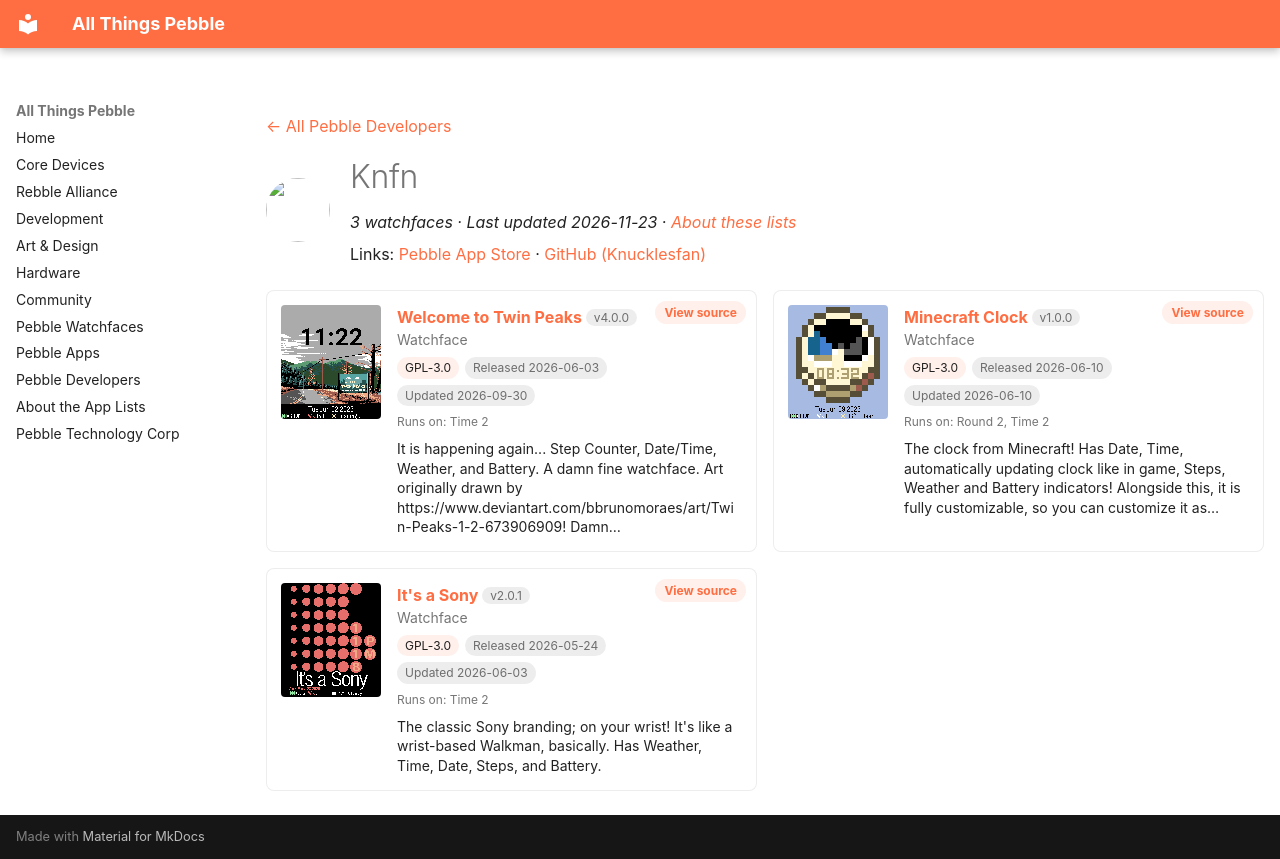

repository: saltedlolly/all-things-pebble · page: developers/knfn.html · generator: mkdocs

---
title: "Knfn"
hide:
  - toc
---

<!-- Generated by scripts/update_app_directory.py: do not edit by hand -->
[← All Pebble Developers](../developers.md)

<div class="dev-header" markdown>
<img class="dev-avatar" src="https://github.com/Knucklesfan.png?size=128" alt="" width="64" height="64" loading="lazy" onerror="this.remove()">
<div class="dev-intro" markdown>

# Knfn

*3 watchfaces · Last updated 2026-11-23 · [About these lists](../about-app-lists.md)*

Links: [Pebble App Store](https://apps.repebble.com/apps/dev/knfn_0db81fab88481ed6a3fe7381) · [GitHub (Knucklesfan)](https://github.com/Knucklesfan)

</div>
</div>

<div class="dev-controls" data-search-exclude hidden>
<div class="dev-filter" role="group" aria-label="Show"><button type="button" data-filter="all" aria-pressed="true">All <span>3</span></button><button type="button" data-filter="watchface" aria-pressed="false">Watchfaces <span>3</span></button><button type="button" data-filter="watchapp" aria-pressed="false" disabled>Apps <span>0</span></button></div>
<label class="dev-sort">Sort by <select><option value="updated">Recently updated</option><option value="released">Newest release</option><option value="title">A–Z</option></select></label>
</div>

<div class="app-grid dev-apps" data-search-exclude>
<div class="app-card" data-type="watchface" data-title="welcome to twin peaks" data-released="2026-06-03" data-updated="2026-09-30">
<a class="app-shot" href="https://apps.repebble.com/03a7c81cfce647e7b2391cd0" data-search-exclude><img src="../images/apps/03a7c81cfce647e7b2391cd0.png" alt="Welcome to Twin Peaks" loading="lazy"></a>
<div class="app-info">
<h2 class="app-name" id="app-03a7c81cfce647e7b2391cd0"><a href="https://apps.repebble.com/03a7c81cfce647e7b2391cd0">Welcome to Twin Peaks</a> <span class="app-version" title="Latest version" data-search-exclude>v4.0.0</span></h2>
<a class="app-source" href="https://github.com/knucklesfan/pebble-watchfaces" title="Source code" data-search-exclude>View source</a>
<div class="app-dev">Watchface</div>
<div class="app-tags" data-search-exclude><span class="app-licence" title="Licence">GPL-3.0</span> <span title="First published in the app store">Released 2026-06-03</span> <span title="Latest release in the app store">Updated 2026-09-30</span></div>
<div class="app-watches" title="Supported watches" data-search-exclude>Runs on: Time 2</div>
<p class="app-desc">It is happening again... Step Counter, Date/Time, Weather, and Battery. A damn fine watchface. Art originally drawn by https://www.deviantart.com/bbrunomoraes/art/Twin-Peaks-1-2-673906909! Damn…</p>
</div>
</div>
<div class="app-card" data-type="watchface" data-title="minecraft clock" data-released="2026-06-10" data-updated="2026-06-10">
<a class="app-shot" href="https://apps.repebble.com/02b3679008fc47c5b37ef8f8" data-search-exclude><img src="../images/apps/02b3679008fc47c5b37ef8f8.png" alt="Minecraft Clock" loading="lazy"></a>
<div class="app-info">
<h2 class="app-name" id="app-02b3679008fc47c5b37ef8f8"><a href="https://apps.repebble.com/02b3679008fc47c5b37ef8f8">Minecraft Clock</a> <span class="app-version" title="Latest version" data-search-exclude>v1.0.0</span></h2>
<a class="app-source" href="https://github.com/Knucklesfan/pebble-watchfaces/tree/main/mcclock" title="Source code" data-search-exclude>View source</a>
<div class="app-dev">Watchface</div>
<div class="app-tags" data-search-exclude><span class="app-licence" title="Licence">GPL-3.0</span> <span title="First published in the app store">Released 2026-06-10</span> <span title="Latest release in the app store">Updated 2026-06-10</span></div>
<div class="app-watches" title="Supported watches" data-search-exclude>Runs on: Round 2, Time 2</div>
<p class="app-desc">The clock from Minecraft! Has Date, Time, automatically updating clock like in game, Steps, Weather and Battery indicators! Alongside this, it is fully customizable, so you can customize it as…</p>
</div>
</div>
<div class="app-card" data-type="watchface" data-title="it&#x27;s a sony" data-released="2026-05-24" data-updated="2026-06-03">
<a class="app-shot" href="https://apps.repebble.com/10fe23168dbe4573a7fe20cc" data-search-exclude><img src="../images/apps/10fe23168dbe4573a7fe20cc.png" alt="It&#x27;s a Sony" loading="lazy"></a>
<div class="app-info">
<h2 class="app-name" id="app-10fe23168dbe4573a7fe20cc"><a href="https://apps.repebble.com/10fe23168dbe4573a7fe20cc">It&#x27;s a Sony</a> <span class="app-version" title="Latest version" data-search-exclude>v2.0.1</span></h2>
<a class="app-source" href="https://github.com/Knucklesfan/pebble-watchfaces/tree/main/itsasony" title="Source code" data-search-exclude>View source</a>
<div class="app-dev">Watchface</div>
<div class="app-tags" data-search-exclude><span class="app-licence" title="Licence">GPL-3.0</span> <span title="First published in the app store">Released 2026-05-24</span> <span title="Latest release in the app store">Updated 2026-06-03</span></div>
<div class="app-watches" title="Supported watches" data-search-exclude>Runs on: Time 2</div>
<p class="app-desc">The classic Sony branding; on your wrist! It&#x27;s like a wrist-based Walkman, basically. Has Weather, Time, Date, Steps, and Battery.</p>
</div>
</div>
</div>
